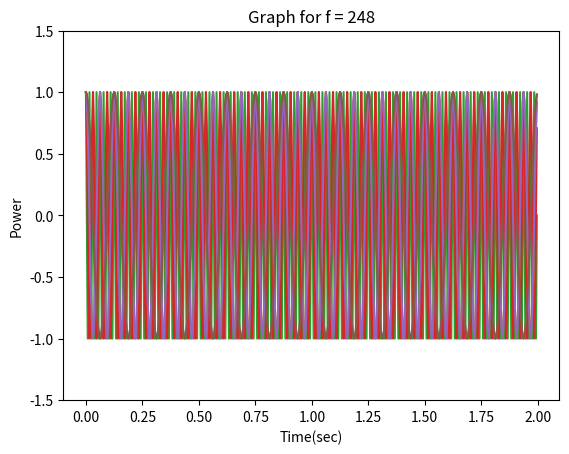

Here is the Python script that generated this plot:
import numpy as np
import matplotlib.pylab as plt


frequency = [8, 16, 64, 224, 240, 248]
fs = 256
t = np.array(np.arange(0, 2, (1.0/fs)))

for f in frequency:
    plt.plot(t, np.cos(2*np.pi*t*f))
    plt.title("Graph for f = {:d}".format(f))
    plt.xlabel("Time(sec)")
    plt.ylabel("Power")
    plt.ylim([-1.5, 1.5])
    plt.savefig("Problem_6_f={:d}.tiff".format(f))


